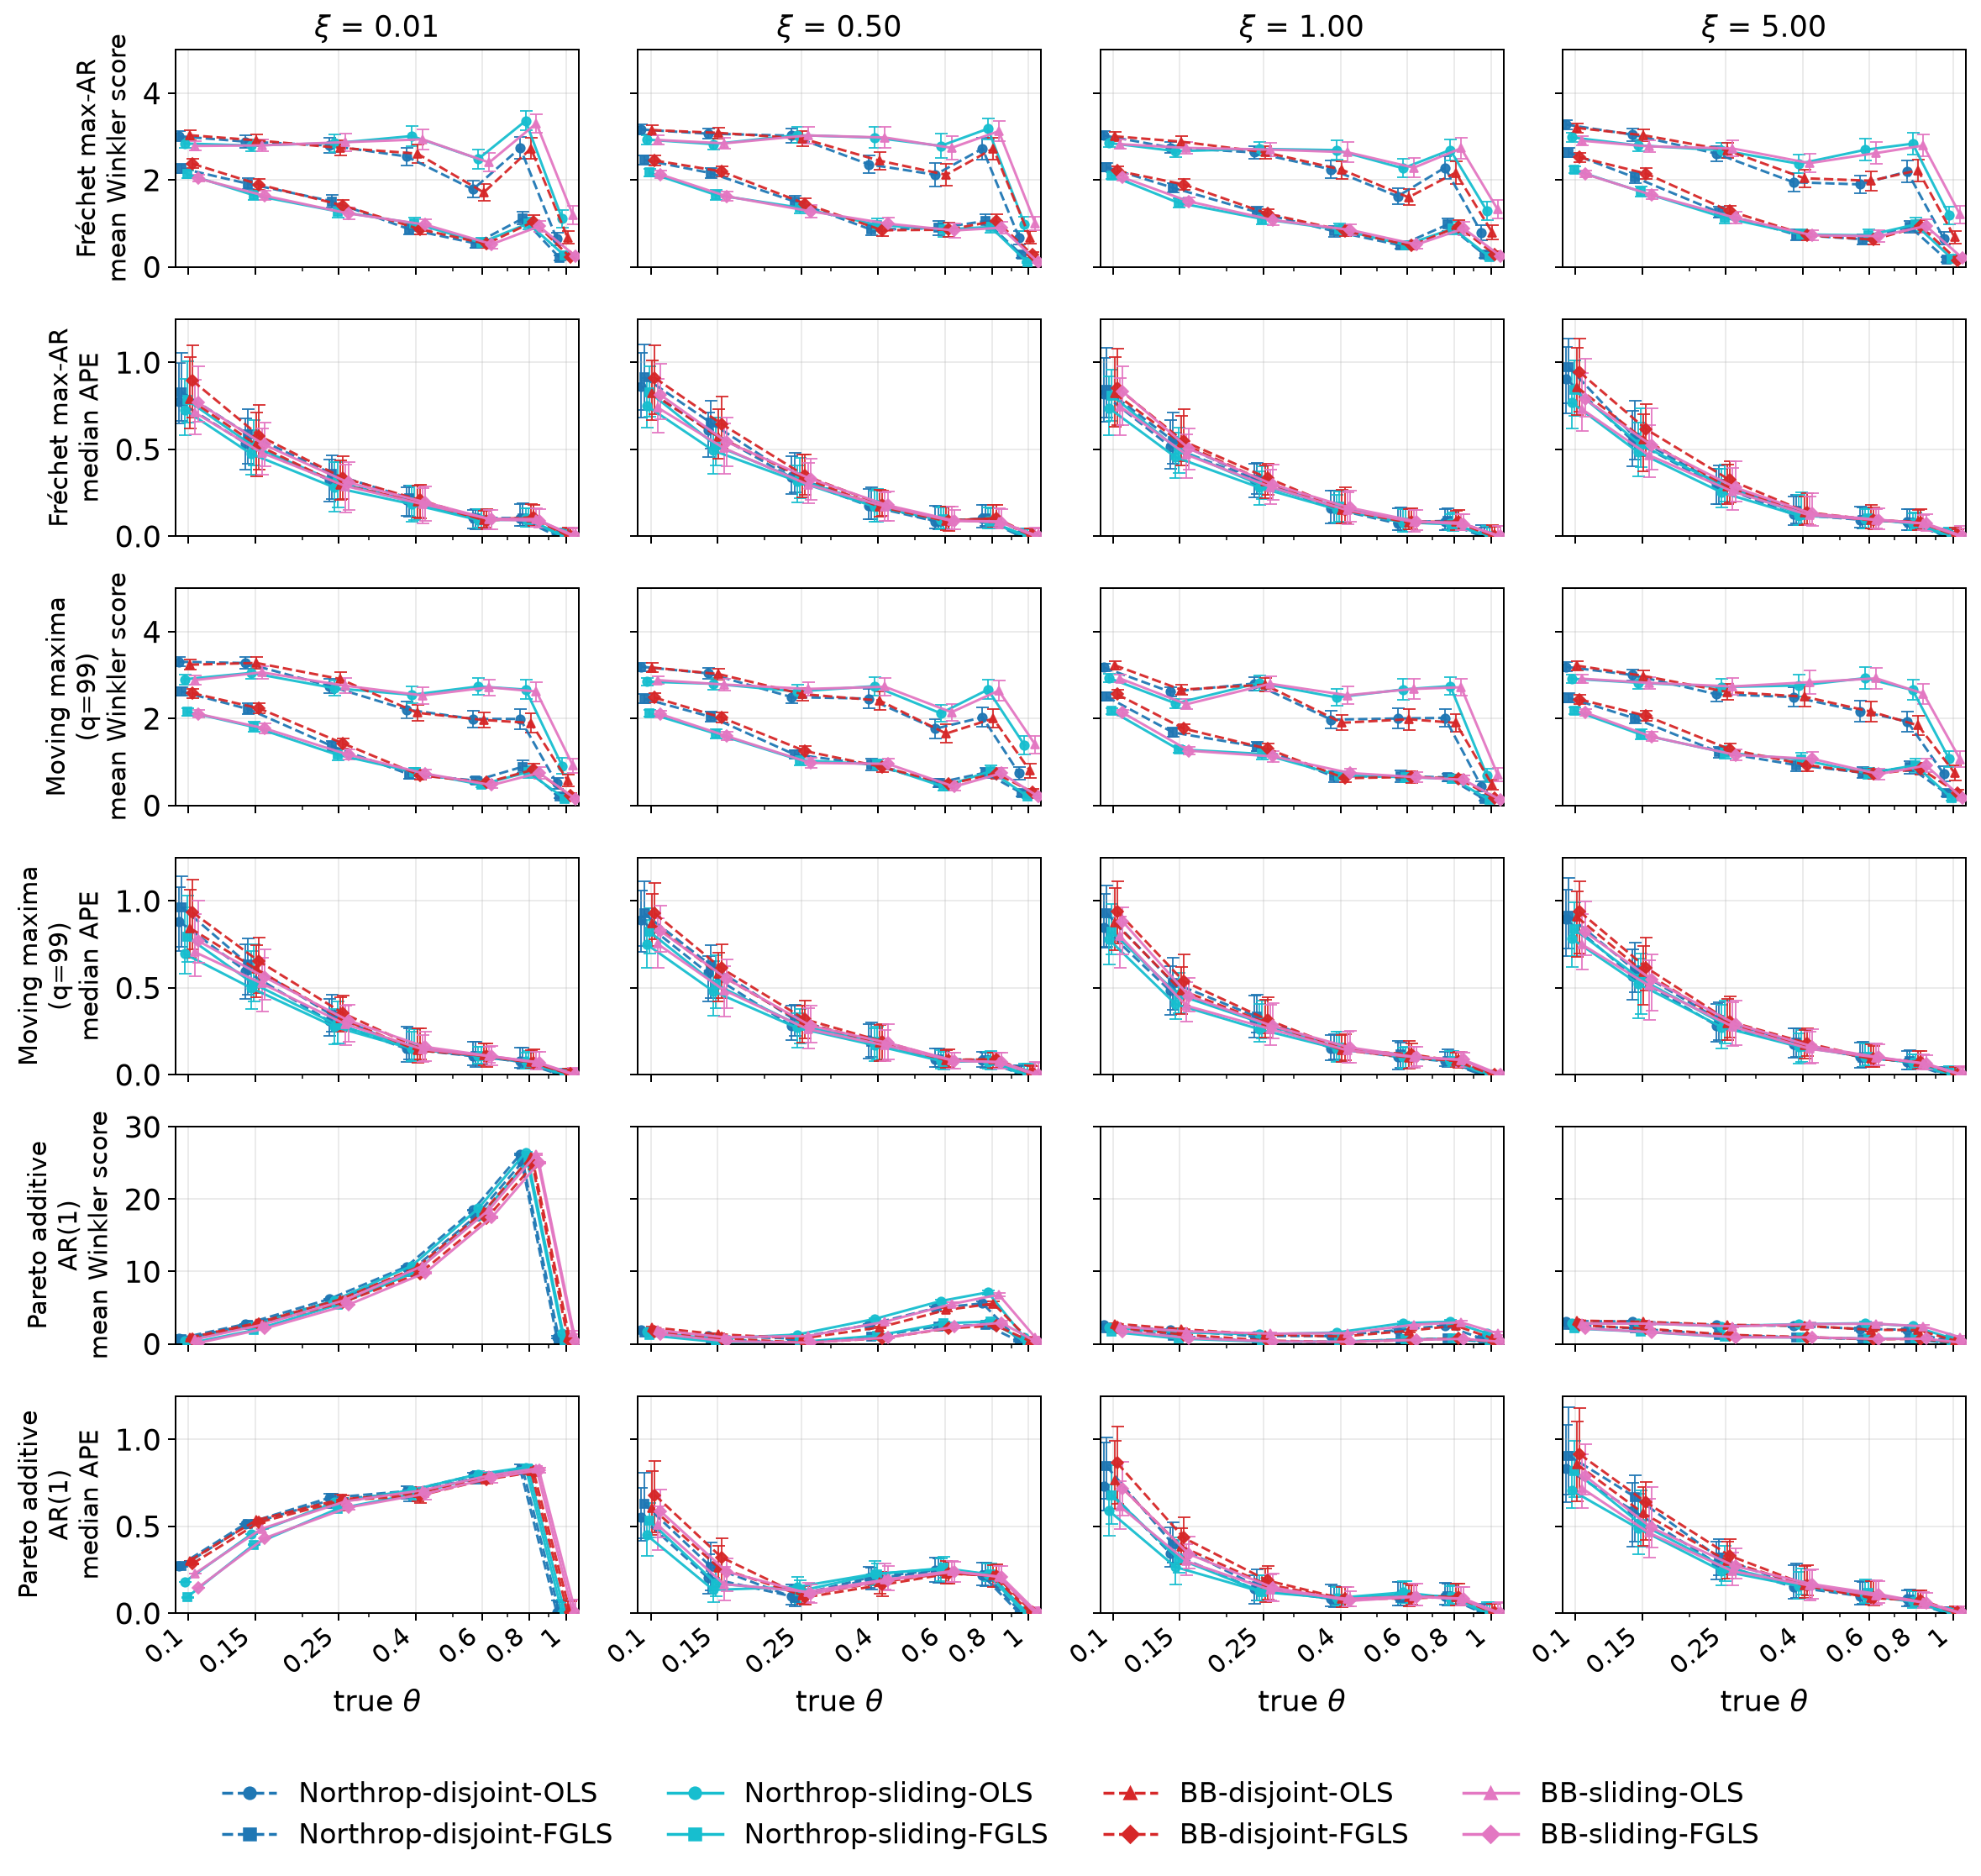

The file beside this chart, header and first rows:
benchmark_set, family, xi_true, theta_true, phi, method, ci_method, n_obs, n_rep, n_success, n_cover, theta_hat_mean, theta_hat_sd, bias, mae, mape, mape_sd, ape_median, ape_q25, ape_q75, interval_width_mean, interval_width_median, interval_width_q25, interval_width_q75
universal, frechet_max_ar, 0.01, 0.1, 0.9989, bb_disjoint_fgls, log_wald, 365.0, 100, 100, 0, 0.1893, 0.02968, 0.08925, 0.08925, 0.8925, 0.2968, 0.8948, 0.6849, 1.1, 0.06989, 0.06724, 0.0609, 0.07891
universal, frechet_max_ar, 0.01, 0.1, 0.9989, bb_disjoint_ols, log_wald, 365.0, 100, 100, 0, 0.1832, 0.02892, 0.08323, 0.08323, 0.8323, 0.2892, 0.7867, 0.6184, 1.033, 0.01613, 0.01624, 0.01008, 0.02123
universal, frechet_max_ar, 0.01, 0.1, 0.9989, bb_sliding_fgls, log_wald, 365.0, 100, 100, 0, 0.1818, 0.02463, 0.08176, 0.08176, 0.8176, 0.2463, 0.7688, 0.6587, 0.9753, 0.07249, 0.06918, 0.06044, 0.08344
universal, frechet_max_ar, 0.01, 0.1, 0.9989, bb_sliding_ols, log_wald, 365.0, 100, 100, 0, 0.1751, 0.02552, 0.07509, 0.07509, 0.7509, 0.2552, 0.7099, 0.5881, 0.8987, 0.01182, 0.01262, 0.01019, 0.01435
universal, frechet_max_ar, 0.01, 0.1, 0.9989, northrop_disjoint_fgls, log_wald, 365.0, 100, 100, 2, 0.187, 0.02889, 0.08698, 0.08698, 0.8698, 0.2889, 0.8286, 0.6655, 1.056, 0.07113, 0.0683, 0.0611, 0.07869
universal, frechet_max_ar, 0.01, 0.1, 0.9989, northrop_disjoint_ols, log_wald, 365.0, 100, 100, 0, 0.1829, 0.02846, 0.08291, 0.08291, 0.8291, 0.2846, 0.7742, 0.6496, 0.9978, 0.01675, 0.01609, 0.01052, 0.02227
universal, frechet_max_ar, 0.01, 0.1, 0.9989, northrop_sliding_fgls, log_wald, 365.0, 100, 100, 0, 0.1838, 0.02524, 0.08378, 0.08378, 0.8378, 0.2524, 0.7831, 0.6532, 1.005, 0.07138, 0.06922, 0.0607, 0.08131
universal, frechet_max_ar, 0.01, 0.1, 0.9989, northrop_sliding_ols, log_wald, 365.0, 100, 100, 0, 0.1767, 0.02606, 0.07668, 0.07668, 0.7668, 0.2606, 0.728, 0.5823, 0.9051, 0.0122, 0.01301, 0.009763, 0.01569
universal, frechet_max_ar, 0.01, 0.15, 0.9984, bb_disjoint_fgls, log_wald, 365.0, 100, 100, 11, 0.237, 0.03659, 0.08701, 0.08701, 0.5801, 0.2439, 0.5781, 0.3836, 0.7546, 0.09553, 0.09399, 0.08096, 0.107
universal, frechet_max_ar, 0.01, 0.15, 0.9984, bb_disjoint_ols, log_wald, 365.0, 100, 100, 0, 0.2322, 0.03747, 0.08223, 0.08223, 0.5482, 0.2498, 0.5265, 0.3422, 0.713, 0.0203, 0.0196, 0.01336, 0.02696
universal, frechet_max_ar, 0.01, 0.15, 0.9984, bb_sliding_fgls, log_wald, 365.0, 100, 100, 5, 0.2319, 0.03217, 0.08191, 0.08191, 0.5461, 0.2145, 0.5255, 0.4024, 0.655, 0.09761, 0.09608, 0.08504, 0.1095
universal, frechet_max_ar, 0.01, 0.15, 0.9984, bb_sliding_ols, log_wald, 365.0, 100, 100, 0, 0.2249, 0.03294, 0.07494, 0.07494, 0.4996, 0.2196, 0.4798, 0.3533, 0.6219, 0.01069, 0.01211, 0.005927, 0.01516
universal, frechet_max_ar, 0.01, 0.15, 0.9984, northrop_disjoint_fgls, log_wald, 365.0, 100, 100, 4, 0.2373, 0.0342, 0.0873, 0.0873, 0.582, 0.228, 0.5861, 0.4146, 0.7287, 0.09404, 0.09389, 0.07982, 0.1016
universal, frechet_max_ar, 0.01, 0.15, 0.9984, northrop_disjoint_ols, log_wald, 365.0, 100, 100, 0, 0.2326, 0.03503, 0.08264, 0.08264, 0.5509, 0.2335, 0.5337, 0.3807, 0.6792, 0.02291, 0.02243, 0.01588, 0.02926
universal, frechet_max_ar, 0.01, 0.15, 0.9984, northrop_sliding_fgls, log_wald, 365.0, 100, 100, 4, 0.2315, 0.03206, 0.08146, 0.08146, 0.543, 0.2137, 0.5165, 0.4052, 0.668, 0.0963, 0.09628, 0.0821, 0.1056
universal, frechet_max_ar, 0.01, 0.15, 0.9984, northrop_sliding_ols, log_wald, 365.0, 100, 100, 0, 0.2249, 0.03214, 0.0749, 0.0749, 0.4994, 0.2142, 0.4741, 0.3559, 0.6102, 0.01081, 0.01076, 0.004471, 0.01574
universal, frechet_max_ar, 0.01, 0.25, 0.9971, bb_disjoint_fgls, log_wald, 365.0, 100, 100, 28, 0.3352, 0.04551, 0.08523, 0.08543, 0.3417, 0.1805, 0.3356, 0.2121, 0.4583, 0.1311, 0.1293, 0.1119, 0.1453
universal, frechet_max_ar, 0.01, 0.25, 0.9971, bb_disjoint_ols, log_wald, 365.0, 100, 100, 4, 0.3312, 0.04504, 0.0812, 0.08128, 0.3251, 0.1795, 0.2963, 0.2063, 0.4351, 0.02826, 0.02764, 0.01818, 0.03683
universal, frechet_max_ar, 0.01, 0.25, 0.9971, bb_sliding_fgls, log_wald, 365.0, 100, 100, 37, 0.3296, 0.05014, 0.07959, 0.08002, 0.3201, 0.1978, 0.309, 0.153, 0.4281, 0.1359, 0.1348, 0.1194, 0.148
universal, frechet_max_ar, 0.01, 0.25, 0.9971, bb_sliding_ols, log_wald, 365.0, 100, 100, 5, 0.3248, 0.05195, 0.07478, 0.07577, 0.3031, 0.2019, 0.2882, 0.136, 0.4104, 0.008854, 0.007161, 0.002883, 0.01321
universal, frechet_max_ar, 0.01, 0.25, 0.9971, northrop_disjoint_fgls, log_wald, 365.0, 100, 100, 31, 0.3372, 0.04782, 0.08724, 0.08754, 0.3502, 0.189, 0.3591, 0.2129, 0.4671, 0.1306, 0.1273, 0.1129, 0.1448
universal, frechet_max_ar, 0.01, 0.25, 0.9971, northrop_disjoint_ols, log_wald, 365.0, 100, 100, 5, 0.3325, 0.04761, 0.08251, 0.0828, 0.3312, 0.1884, 0.3222, 0.1985, 0.4397, 0.02861, 0.02868, 0.01908, 0.03654
universal, frechet_max_ar, 0.01, 0.25, 0.9971, northrop_sliding_fgls, log_wald, 365.0, 100, 100, 37, 0.3301, 0.0519, 0.08005, 0.08053, 0.3221, 0.2046, 0.3091, 0.1643, 0.4252, 0.1354, 0.1341, 0.1193, 0.1479
universal, frechet_max_ar, 0.01, 0.25, 0.9971, northrop_sliding_ols, log_wald, 365.0, 100, 100, 5, 0.3247, 0.05212, 0.07471, 0.07545, 0.3018, 0.2041, 0.2795, 0.1417, 0.4252, 0.009587, 0.006214, 0.002755, 0.01435
universal, frechet_max_ar, 0.01, 0.4, 0.9949, bb_disjoint_fgls, log_wald, 365.0, 100, 100, 58, 0.481, 0.05968, 0.08101, 0.08452, 0.2113, 0.1363, 0.2085, 0.1023, 0.296, 0.1996, 0.1897, 0.1657, 0.23
universal, frechet_max_ar, 0.01, 0.4, 0.9949, bb_disjoint_ols, log_wald, 365.0, 100, 100, 11, 0.4801, 0.05995, 0.08011, 0.08375, 0.2094, 0.1367, 0.2004, 0.1061, 0.2899, 0.04228, 0.03851, 0.02677, 0.05645
universal, frechet_max_ar, 0.01, 0.4, 0.9949, bb_sliding_fgls, log_wald, 365.0, 100, 100, 55, 0.4764, 0.06077, 0.07641, 0.08028, 0.2007, 0.1388, 0.1948, 0.08655, 0.2853, 0.1845, 0.1789, 0.1593, 0.2024
universal, frechet_max_ar, 0.01, 0.4, 0.9949, bb_sliding_ols, log_wald, 365.0, 100, 100, 6, 0.4731, 0.06364, 0.07308, 0.07814, 0.1953, 0.1431, 0.1841, 0.07462, 0.2754, 0.01068, 0.007029, 0.002912, 0.01467
universal, frechet_max_ar, 0.01, 0.4, 0.9949, northrop_disjoint_fgls, log_wald, 365.0, 100, 100, 55, 0.4824, 0.05815, 0.08241, 0.08493, 0.2123, 0.1359, 0.2189, 0.1143, 0.2931, 0.2004, 0.1905, 0.165, 0.2281
universal, frechet_max_ar, 0.01, 0.4, 0.9949, northrop_disjoint_ols, log_wald, 365.0, 100, 100, 15, 0.4813, 0.05845, 0.08126, 0.08377, 0.2094, 0.1369, 0.2091, 0.1155, 0.2836, 0.04716, 0.04578, 0.02965, 0.06315
universal, frechet_max_ar, 0.01, 0.4, 0.9949, northrop_sliding_fgls, log_wald, 365.0, 100, 100, 54, 0.4792, 0.061, 0.07924, 0.08294, 0.2074, 0.1395, 0.1925, 0.09506, 0.2915, 0.1844, 0.1756, 0.1576, 0.2014
universal, frechet_max_ar, 0.01, 0.4, 0.9949, northrop_sliding_ols, log_wald, 365.0, 100, 100, 6, 0.4756, 0.06345, 0.0756, 0.08026, 0.2007, 0.1434, 0.1842, 0.08063, 0.2925, 0.01097, 0.006279, 0.002984, 0.01485
universal, frechet_max_ar, 0.01, 0.6, 0.9909, bb_disjoint_fgls, log_wald, 365.0, 100, 100, 86, 0.65, 0.06871, 0.05002, 0.06482, 0.108, 0.09135, 0.09007, 0.03925, 0.1554, 0.2421, 0.2381, 0.2118, 0.2756
universal, frechet_max_ar, 0.01, 0.6, 0.9909, bb_disjoint_ols, log_wald, 365.0, 100, 100, 27, 0.6478, 0.07044, 0.04781, 0.06571, 0.1095, 0.0899, 0.0928, 0.04759, 0.1469, 0.0584, 0.0547, 0.03668, 0.07191
universal, frechet_max_ar, 0.01, 0.6, 0.9909, bb_sliding_fgls, log_wald, 365.0, 100, 100, 83, 0.6416, 0.07216, 0.04162, 0.06429, 0.1071, 0.08791, 0.09516, 0.04005, 0.1492, 0.2278, 0.2207, 0.199, 0.2519
universal, frechet_max_ar, 0.01, 0.6, 0.9909, bb_sliding_ols, log_wald, 365.0, 100, 100, 4, 0.6394, 0.07487, 0.03937, 0.06502, 0.1084, 0.08978, 0.09957, 0.03956, 0.1485, 0.01081, 0.007978, 0.004139, 0.01419
universal, frechet_max_ar, 0.01, 0.6, 0.9909, northrop_disjoint_fgls, log_wald, 365.0, 100, 100, 86, 0.652, 0.07096, 0.05196, 0.06877, 0.1146, 0.09106, 0.1014, 0.0398, 0.1545, 0.2477, 0.2464, 0.2184, 0.2756
universal, frechet_max_ar, 0.01, 0.6, 0.9909, northrop_disjoint_ols, log_wald, 365.0, 100, 100, 30, 0.6497, 0.07283, 0.0497, 0.06919, 0.1153, 0.09074, 0.1065, 0.0423, 0.1528, 0.06381, 0.06023, 0.04186, 0.07717
universal, frechet_max_ar, 0.01, 0.6, 0.9909, northrop_sliding_fgls, log_wald, 365.0, 100, 100, 84, 0.6441, 0.07537, 0.04409, 0.06683, 0.1114, 0.09328, 0.09257, 0.04389, 0.1534, 0.233, 0.2263, 0.2022, 0.2618
universal, frechet_max_ar, 0.01, 0.6, 0.9909, northrop_sliding_ols, log_wald, 365.0, 100, 100, 4, 0.6415, 0.07768, 0.04153, 0.06737, 0.1123, 0.09416, 0.09277, 0.04753, 0.1577, 0.01119, 0.007465, 0.004225, 0.01489
universal, frechet_max_ar, 0.01, 0.8, 0.984, bb_disjoint_fgls, log_wald, 365.0, 100, 100, 64, 0.8388, 0.1047, 0.03882, 0.095, 0.1188, 0.07254, 0.1051, 0.0586, 0.1773, 0.2176, 0.2271, 0.1836, 0.2594
universal, frechet_max_ar, 0.01, 0.8, 0.984, bb_disjoint_ols, log_wald, 365.0, 100, 100, 18, 0.8373, 0.1052, 0.03733, 0.0951, 0.1189, 0.07216, 0.1082, 0.06635, 0.1834, 0.06479, 0.06479, 0.04173, 0.08353
universal, frechet_max_ar, 0.01, 0.8, 0.984, bb_sliding_fgls, log_wald, 365.0, 100, 100, 69, 0.8364, 0.09725, 0.03639, 0.08679, 0.1085, 0.07057, 0.08882, 0.0501, 0.1562, 0.2168, 0.2277, 0.1807, 0.2595
universal, frechet_max_ar, 0.01, 0.8, 0.984, bb_sliding_ols, log_wald, 365.0, 100, 100, 2, 0.8319, 0.09917, 0.03188, 0.08826, 0.1103, 0.06838, 0.09888, 0.05612, 0.1597, 0.01231, 0.006968, 0.004483, 0.01434
universal, frechet_max_ar, 0.01, 0.8, 0.984, northrop_disjoint_fgls, log_wald, 365.0, 100, 100, 64, 0.8413, 0.1059, 0.04128, 0.09665, 0.1208, 0.07398, 0.1047, 0.06058, 0.1911, 0.2175, 0.2298, 0.1744, 0.2655
universal, frechet_max_ar, 0.01, 0.8, 0.984, northrop_disjoint_ols, log_wald, 365.0, 100, 100, 17, 0.8393, 0.1058, 0.03932, 0.09628, 0.1203, 0.07274, 0.1006, 0.06082, 0.1862, 0.06526, 0.067, 0.04203, 0.08317
universal, frechet_max_ar, 0.01, 0.8, 0.984, northrop_sliding_fgls, log_wald, 365.0, 100, 100, 71, 0.8391, 0.0986, 0.0391, 0.08895, 0.1112, 0.07152, 0.0948, 0.05255, 0.1603, 0.2179, 0.2314, 0.1811, 0.2654
universal, frechet_max_ar, 0.01, 0.8, 0.984, northrop_sliding_ols, log_wald, 365.0, 100, 100, 1, 0.8342, 0.1005, 0.03421, 0.08996, 0.1124, 0.0697, 0.1014, 0.05591, 0.1609, 0.0127, 0.007938, 0.004819, 0.01623
universal, frechet_max_ar, 0.01, 1.0, 0.0, bb_disjoint_fgls, log_wald, 365.0, 100, 100, 90, 0.9714, 0.04786, -0.02859, 0.02859, 0.02859, 0.04786, 0.002141, 0.0, 0.04648, 0.08546, 0.0645, 0.04425, 0.1199
universal, frechet_max_ar, 0.01, 1.0, 0.0, bb_disjoint_ols, log_wald, 365.0, 100, 100, 69, 0.9697, 0.04986, -0.03034, 0.03034, 0.03034, 0.04986, 0.002202, 0.0, 0.04893, 0.0289, 0.006503, 0.0, 0.04449
universal, frechet_max_ar, 0.01, 1.0, 0.0, bb_sliding_fgls, log_wald, 365.0, 100, 96, 86, 0.9693, 0.05368, -0.03069, 0.03069, 0.03069, 0.05368, 0.0, 0.0, 0.04584, 0.08092, 0.0498, 0.02747, 0.1186
universal, frechet_max_ar, 0.01, 1.0, 0.0, bb_sliding_ols, log_wald, 365.0, 100, 100, 65, 0.968, 0.05573, -0.03204, 0.03204, 0.03204, 0.05573, 0.0, 0.0, 0.0482, 0.005022, 0.0, 0.0, 0.006321
universal, frechet_max_ar, 0.01, 1.0, 0.0, northrop_disjoint_fgls, log_wald, 365.0, 100, 100, 91, 0.973, 0.04662, -0.027, 0.027, 0.027, 0.04662, 0.001024, 0.0, 0.04163, 0.08481, 0.06332, 0.04141, 0.1232
universal, frechet_max_ar, 0.01, 1.0, 0.0, northrop_disjoint_ols, log_wald, 365.0, 100, 100, 69, 0.9712, 0.04826, -0.02878, 0.02878, 0.02878, 0.04826, 0.001546, 0.0, 0.0459, 0.02719, 0.004566, 0.0, 0.04223
universal, frechet_max_ar, 0.01, 1.0, 0.0, northrop_sliding_fgls, log_wald, 365.0, 100, 96, 85, 0.9713, 0.05397, -0.02867, 0.02867, 0.02867, 0.05397, 0.0, 0.0, 0.03631, 0.0773, 0.04825, 0.02766, 0.1086
universal, frechet_max_ar, 0.01, 1.0, 0.0, northrop_sliding_ols, log_wald, 365.0, 100, 100, 66, 0.9694, 0.05511, -0.03061, 0.03061, 0.03061, 0.05511, 0.0, 0.0, 0.04274, 0.006013, 0.0, 0.0, 0.00771
universal, frechet_max_ar, 0.5, 0.1, 0.9487, bb_disjoint_fgls, log_wald, 365.0, 100, 100, 0, 0.1924, 0.03057, 0.09239, 0.09239, 0.9239, 0.3057, 0.9107, 0.7035, 1.099, 0.07317, 0.06904, 0.06052, 0.08094
universal, frechet_max_ar, 0.5, 0.1, 0.9487, bb_disjoint_ols, log_wald, 365.0, 100, 100, 0, 0.1867, 0.02999, 0.08668, 0.08668, 0.8668, 0.2999, 0.821, 0.6661, 1.011, 0.01729, 0.01609, 0.01109, 0.02335
universal, frechet_max_ar, 0.5, 0.1, 0.9487, bb_sliding_fgls, log_wald, 365.0, 100, 100, 0, 0.1852, 0.02712, 0.08516, 0.08516, 0.8516, 0.2712, 0.8132, 0.6747, 0.9907, 0.07525, 0.07329, 0.0634, 0.08366
universal, frechet_max_ar, 0.5, 0.1, 0.9487, bb_sliding_ols, log_wald, 365.0, 100, 100, 0, 0.1784, 0.02737, 0.07845, 0.07845, 0.7845, 0.2737, 0.7405, 0.5966, 0.9062, 0.01159, 0.01299, 0.008814, 0.01443
... 948 more rows
